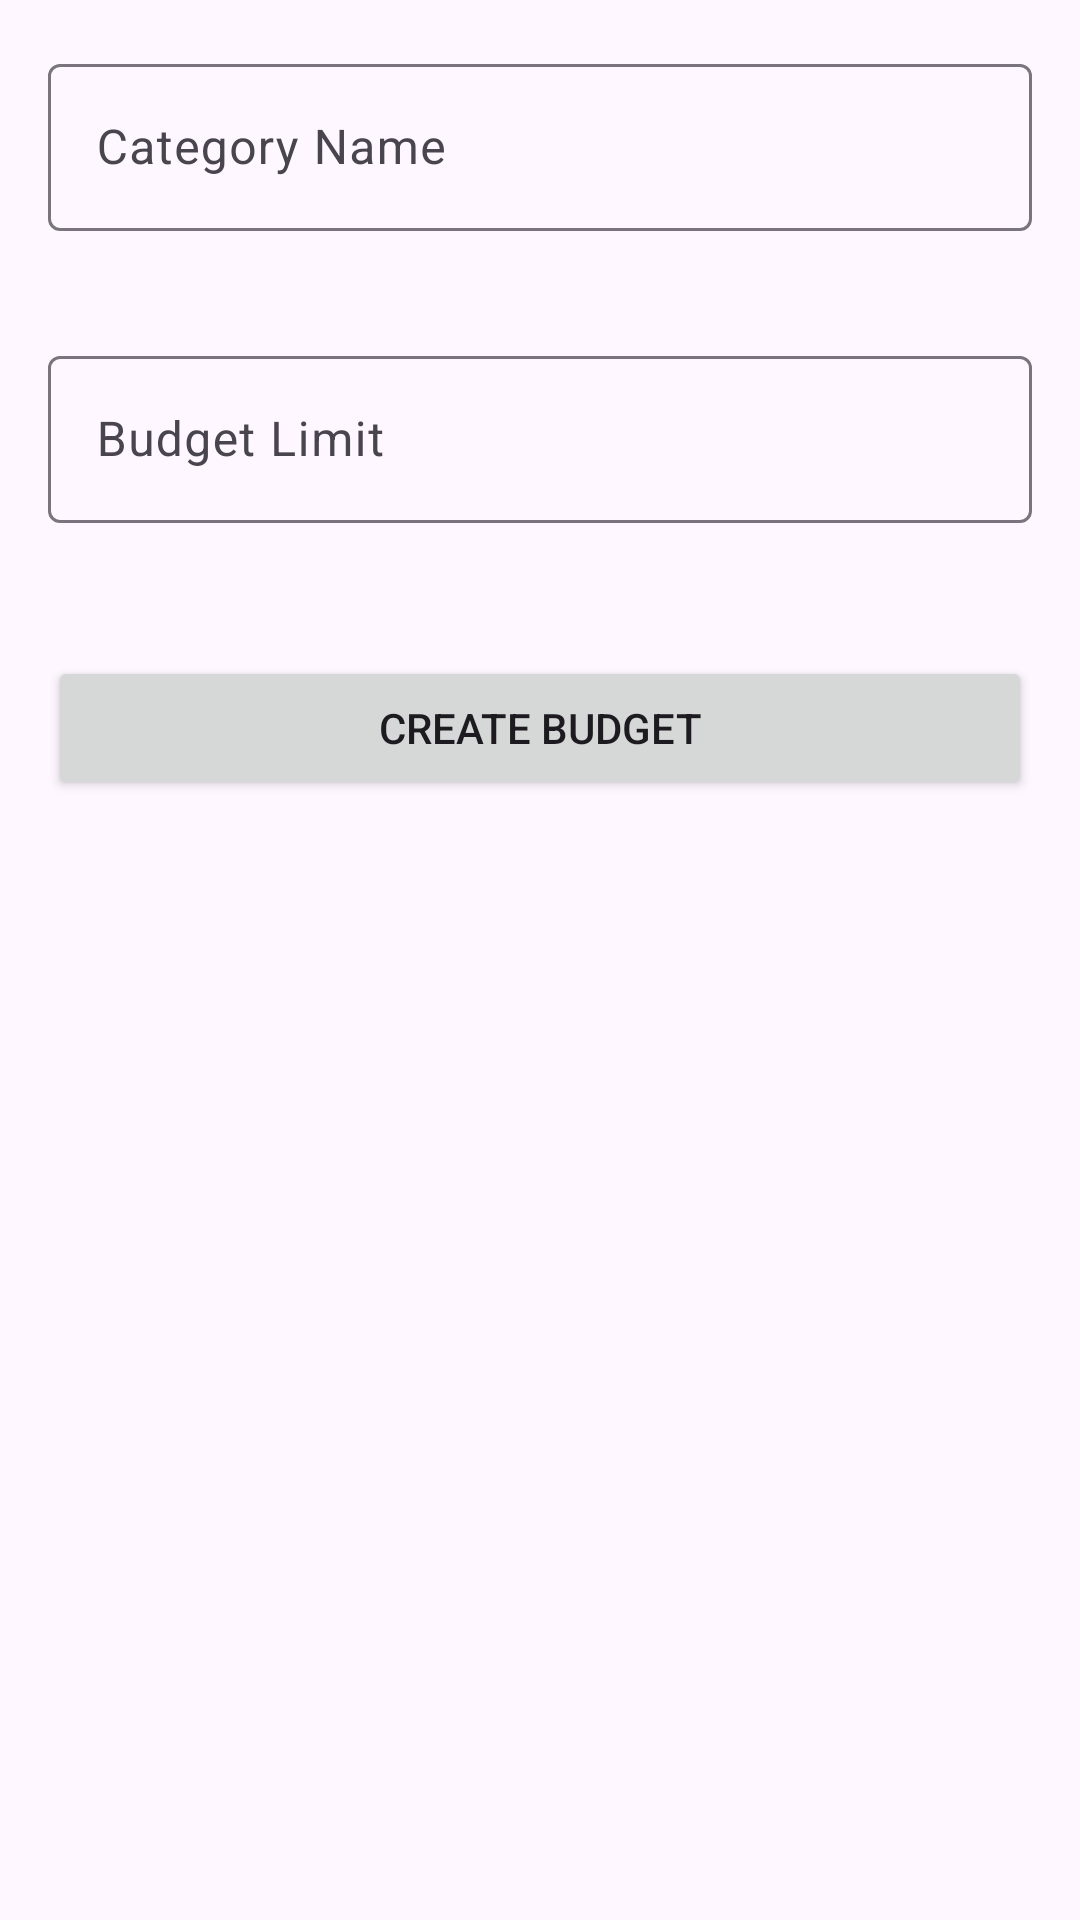

The Android layout XML behind this screen, and the referenced resources:
<!-- AndroidManifest.xml: application theme Theme.CashFlowQuest -->
<!-- res/layout/fragment_create_budget.xml -->
<?xml version="1.0" encoding="utf-8"?>
<LinearLayout xmlns:android="http://schemas.android.com/apk/res/android"
    xmlns:app="http://schemas.android.com/apk/res-auto"
    android:layout_width="match_parent"
    android:layout_height="match_parent"
    android:orientation="vertical"
    android:padding="16dp">

    <com.google.android.material.textfield.TextInputLayout
        android:layout_width="match_parent"
        android:layout_height="wrap_content"
        android:layout_marginBottom="16dp"
        app:errorEnabled="true">

        <com.google.android.material.textfield.TextInputEditText
            android:id="@+id/etCategory"
            android:layout_width="match_parent"
            android:layout_height="wrap_content"
            android:hint="Category Name"
            android:inputType="textCapWords"/>
    </com.google.android.material.textfield.TextInputLayout>

    <com.google.android.material.textfield.TextInputLayout
        android:layout_width="match_parent"
        android:layout_height="wrap_content"
        android:layout_marginBottom="24dp"
        app:errorEnabled="true">

        <com.google.android.material.textfield.TextInputEditText
            android:id="@+id/etLimit"
            android:layout_width="match_parent"
            android:layout_height="wrap_content"
            android:hint="Budget Limit"
            android:inputType="numberDecimal"/>
    </com.google.android.material.textfield.TextInputLayout>

    <Button
        android:id="@+id/btnCreate"
        android:layout_width="match_parent"
        android:layout_height="wrap_content"
        android:text="Create Budget"/>
</LinearLayout>
<!-- resources referenced by this layout -->
<resources>
  <style name="Theme.CashFlowQuest" parent="Base.Theme.CashFlowQuest" />
  <style name="Base.Theme.CashFlowQuest" parent="Theme.Material3.DayNight.NoActionBar">
          
          
      </style>
</resources>
